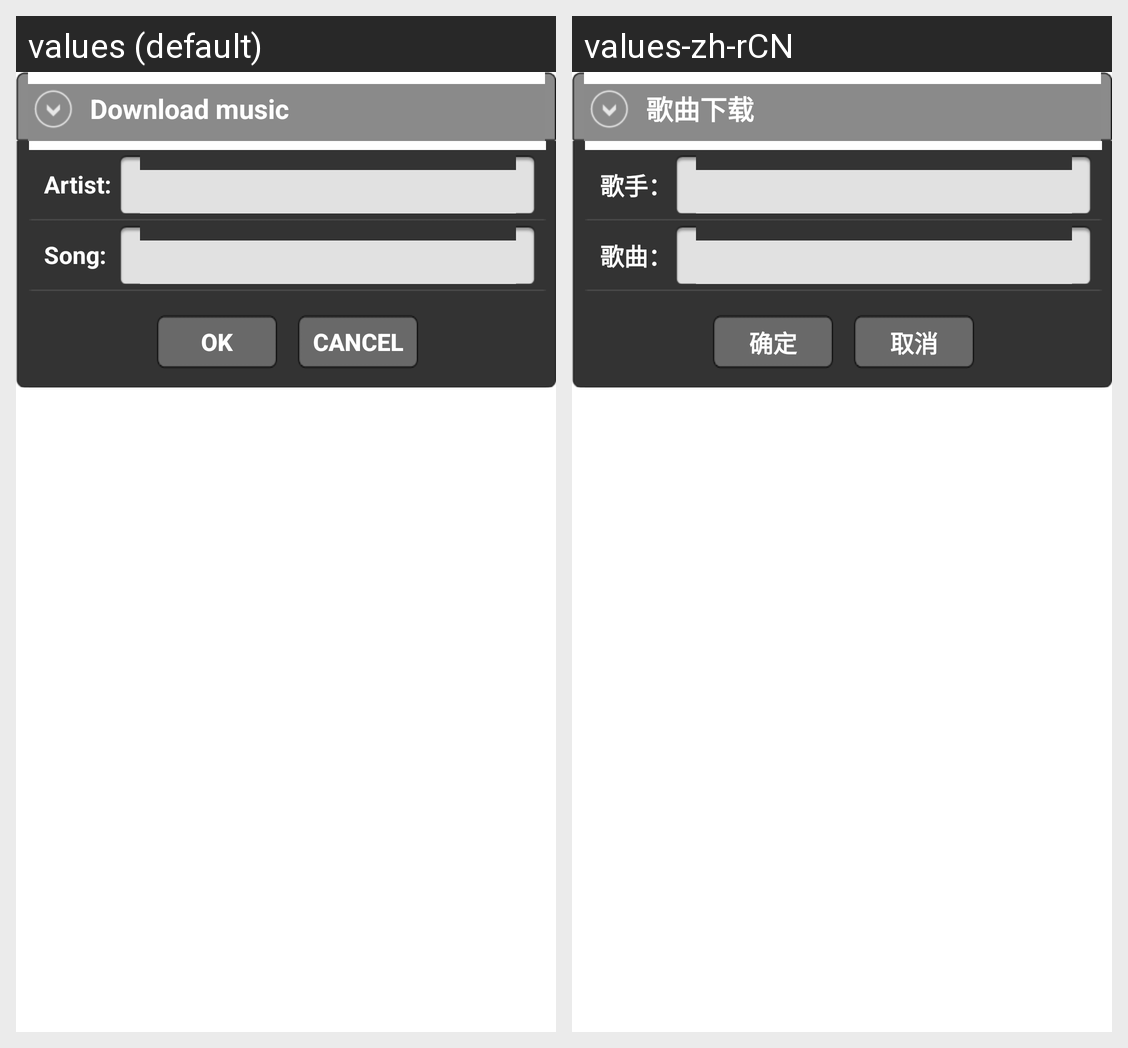

Here is an Android app screen in its default locale and in the app's own translations. Write out the translated-string differences for the strings that appear on this screen.
Android screen res/layout/dialog_download_music_from_web.xml rendered under 2 locales, left to right: values (default), values-zh-rCN. Device: Nexus 5 (rendered at 1080×1920; each locale shown at half size, 540×960, under a caption strip naming it); theme Theme.MaterialComponents.DayNight.NoActionBar.
Strings drawn on this screen, with the default value and each locale's value (text and hints the layout hard-codes, and strings that could not be matched under every locale, appear in the picture but are not listed):

dialog_download_music_by_web_title
  values: Download music
  values-zh-rCN: 歌曲下载

dialog_download_music_by_web_player
  values: Artist:
  values-zh-rCN: 歌手：

dialog_download_music_by_web_songname
  values: Song:
  values-zh-rCN: 歌曲：

dialog_download_music_by_web_ok
  values: OK
  values-zh-rCN: 确定

dialog_download_music_by_web_cancel
  values: Cancel
  values-zh-rCN: 取消
